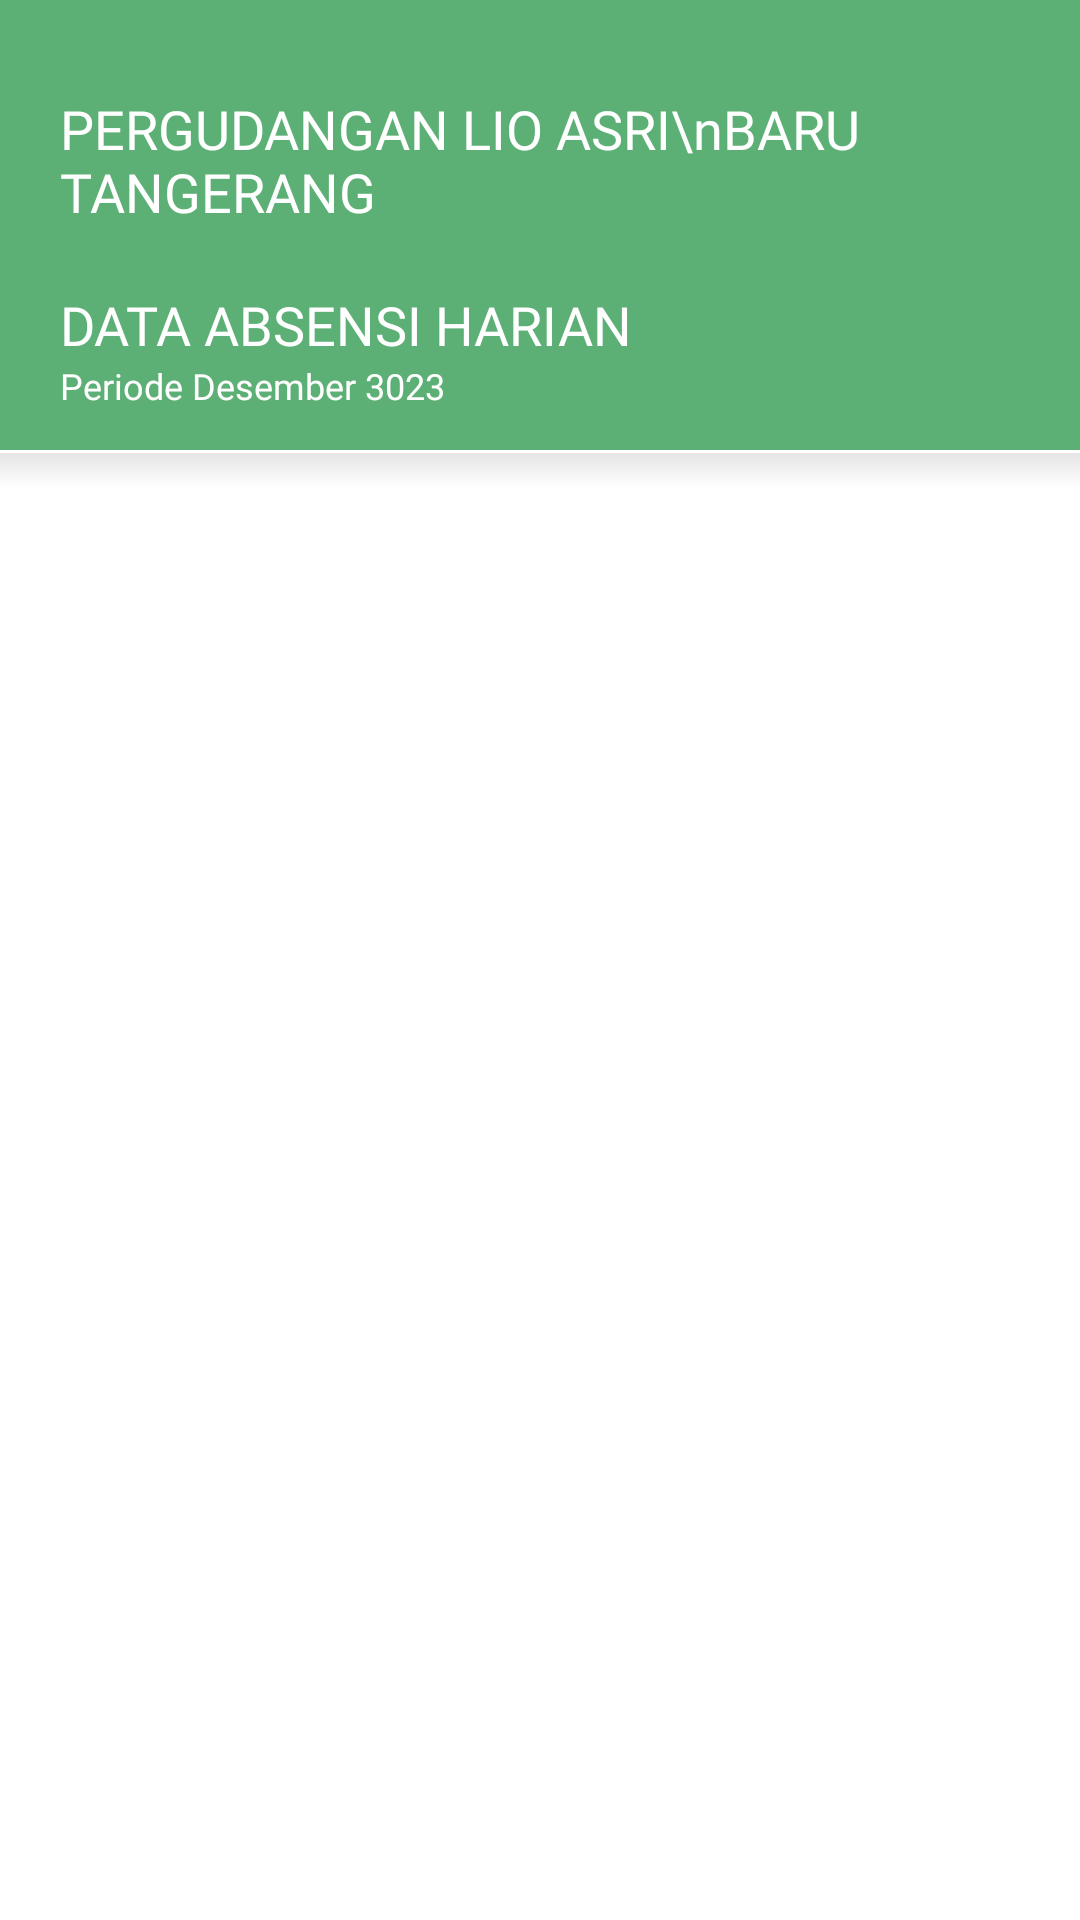

Reconstruct the res/layout file that produces this screen, plus the resources it refers to.
<!-- AndroidManifest.xml: application theme Theme.Presensi -->
<!-- res/layout/data_rekap_absensi.xml -->
<?xml version="1.0" encoding="utf-8"?>
<layout xmlns:android="http://schemas.android.com/apk/res/android"
    xmlns:app="http://schemas.android.com/apk/res-auto"
    xmlns:tools="http://schemas.android.com/tools">

    <androidx.constraintlayout.widget.ConstraintLayout
        android:layout_width="match_parent"
        android:layout_height="match_parent"
        android:background="@color/white"
        tools:context=".DataRekapAbsensi">

        <FrameLayout
            android:id="@+id/frameLayout"
            android:layout_width="match_parent"
            android:layout_height="150dp"
            android:background="@color/greenBackground"
            app:layout_constraintEnd_toEndOf="parent"
            app:layout_constraintStart_toStartOf="parent"
            app:layout_constraintTop_toTopOf="parent" />

        <FrameLayout
            android:id="@+id/sectionA"
            android:layout_width="match_parent"
            android:layout_height="24dp"
            android:background="@drawable/shadowed_line"
            app:layout_constraintEnd_toEndOf="parent"
            app:layout_constraintStart_toStartOf="parent"
            app:layout_constraintTop_toBottomOf="@id/frameLayout" />

        <LinearLayout
            android:layout_width="match_parent"
            android:layout_height="wrap_content"
            android:layout_marginLeft="20dp"
            android:orientation="vertical"
            app:layout_constraintBottom_toBottomOf="@+id/frameLayout"
            app:layout_constraintEnd_toEndOf="parent"
            app:layout_constraintStart_toStartOf="parent"
            app:layout_constraintTop_toTopOf="@+id/frameLayout"
            app:layout_constraintVertical_bias="0.7">

            <TextView
                android:layout_width="wrap_content"
                android:layout_height="wrap_content"
                android:fontFamily="@font/inter_bold"
                android:text="PERGUDANGAN LIO ASRI\nBARU TANGERANG"
                android:textColor="@color/white"
                android:textSize="18sp" />

            <TextView
                android:id="@+id/textTitle"
                android:layout_width="wrap_content"
                android:layout_height="wrap_content"
                android:fontFamily="@font/inter_semibold"
                android:text="DATA ABSENSI HARIAN"
                android:layout_marginTop="20dp"
                android:textColor="@color/white"
                android:textSize="18sp" />

            <TextView
                android:id="@+id/txtPeriode"
                android:layout_width="wrap_content"
                android:layout_height="wrap_content"
                android:fontFamily="@font/inter_semibold"
                android:text="Periode Desember 3023"
                android:textColor="@color/white"
                android:textSize="12sp" />


        </LinearLayout>

        <LinearLayout
            android:layout_width="match_parent"
            android:layout_height="0dp"
            android:orientation="vertical"
            app:layout_constraintBottom_toBottomOf="parent"
            app:layout_constraintEnd_toEndOf="parent"
            app:layout_constraintStart_toStartOf="parent"
            app:layout_constraintTop_toBottomOf="@id/frameLayout"
            android:layout_margin="30dp">

            <ScrollView
                android:id="@+id/scrollview"
                android:layout_width="match_parent"
                android:layout_height="match_parent"
                android:paddingBottom="20dp">

                <RelativeLayout
                    android:layout_width="match_parent"
                    android:layout_height="match_parent"
                    android:layout_marginBottom="30dp"
                    android:orientation="vertical">

                    <androidx.recyclerview.widget.RecyclerView
                        android:id="@+id/rvDataRekapAbsensi"
                        android:layout_width="match_parent"
                        android:layout_height="match_parent"
                        android:layout_alignParentBottom="true">

                    </androidx.recyclerview.widget.RecyclerView>

                </RelativeLayout>

            </ScrollView>


        </LinearLayout>

    </androidx.constraintlayout.widget.ConstraintLayout>
</layout>
<!-- resources referenced by this layout -->
<resources>
  <color name="greenBackground">#5DB075</color>
  <color name="white">#FFFFFFFF</color>
  <!-- drawable shadowed_line (drawable) -->
  <layer-list xmlns:android="http://schemas.android.com/apk/res/android">
      
      <item android:drawable="@color/white" />
  
      
      <item android:top="1dp">
          <shape>
              <gradient
                  android:angle="270"
                  android:centerColor="#00000000"
                  android:endColor="#00000000"
                  android:startColor="#1A000000" />
          </shape>
      </item>
  </layer-list>
  <style name="Theme.Presensi" parent="Base.Theme.Presensi" />
  <style name="Base.Theme.Presensi" parent="Theme.Material3.Light.NoActionBar">
          
          
      </style>
</resources>
